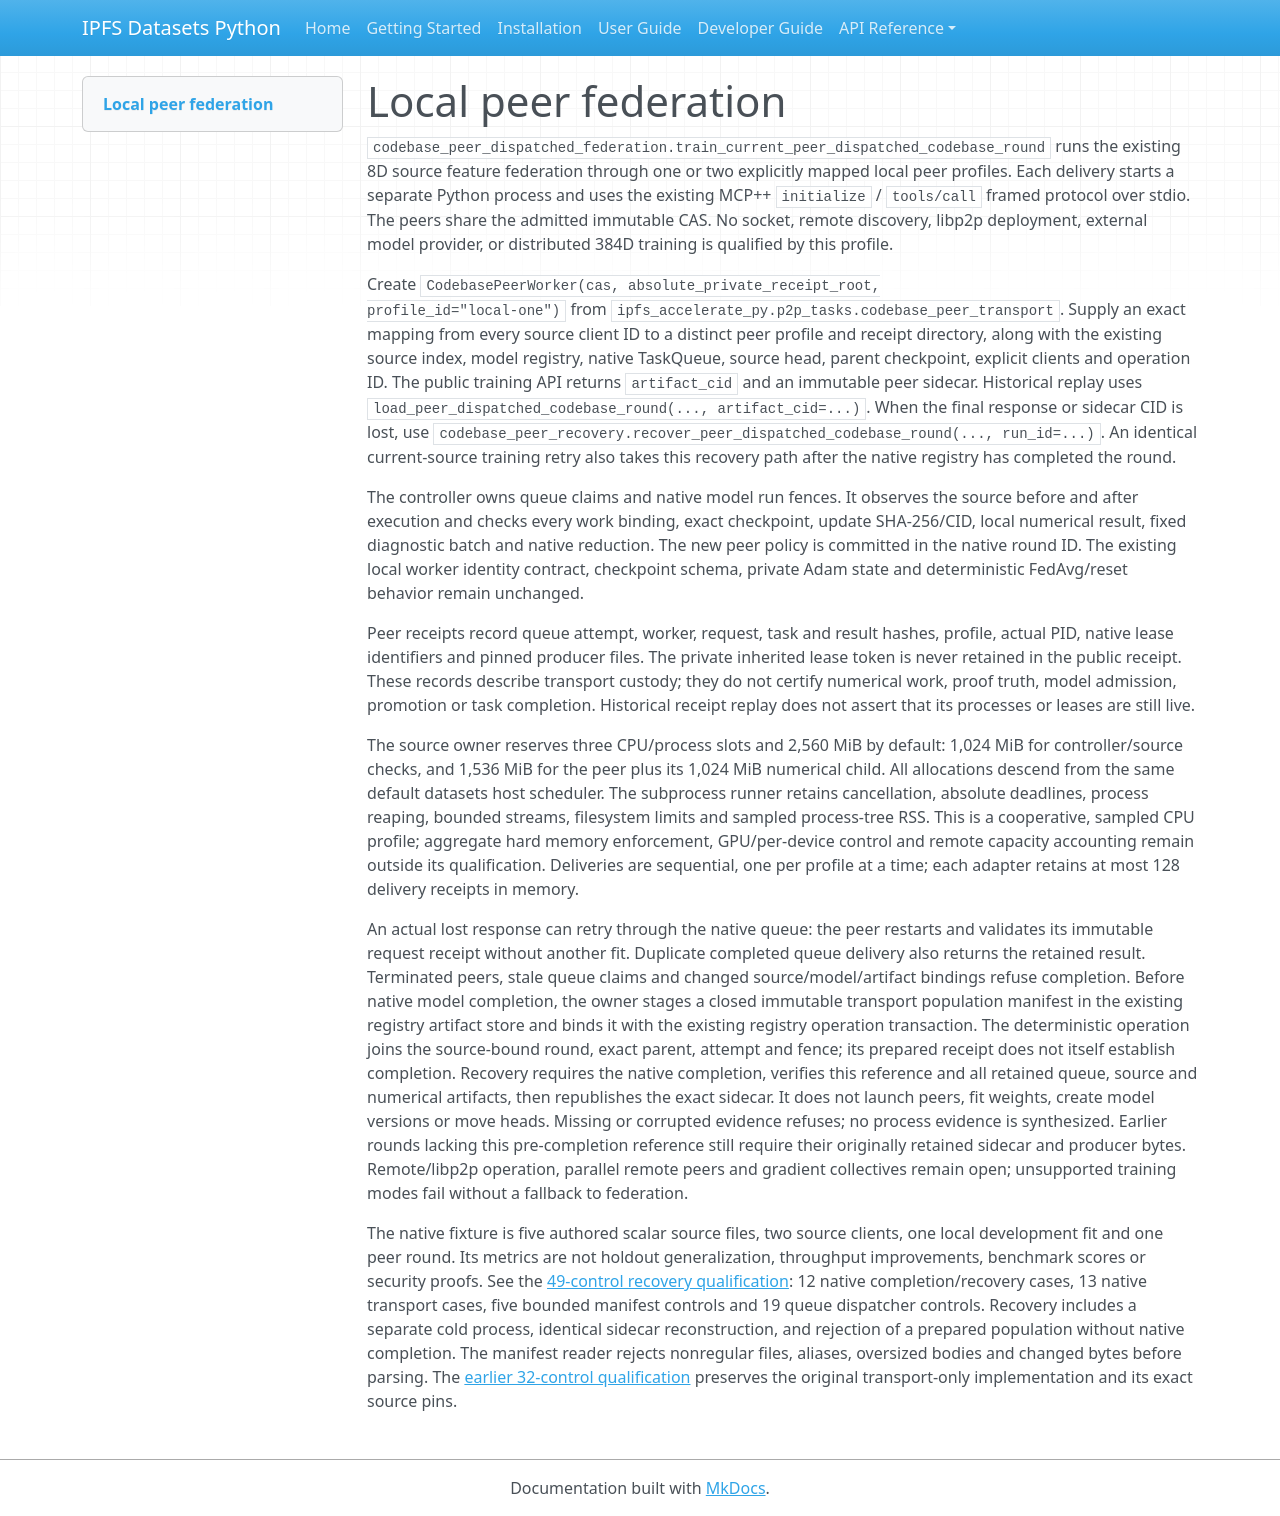

repository: endomorphosis/ipfs_datasets_py · page: software_contracts/codebase_peer_transport/index.html · generator: mkdocs

# Local peer federation

`codebase_peer_dispatched_federation.train_current_peer_dispatched_codebase_round`
runs the existing 8D source feature federation through one or two explicitly
mapped local peer profiles. Each delivery starts a separate Python process and
uses the existing MCP++ `initialize` / `tools/call` framed protocol over stdio.
The peers share the admitted immutable CAS. No socket, remote discovery,
libp2p deployment, external model provider, or distributed 384D training is
qualified by this profile.

Create `CodebasePeerWorker(cas, absolute_private_receipt_root,
profile_id="local-one")` from
`ipfs_accelerate_py.p2p_tasks.codebase_peer_transport`. Supply an exact mapping
from every source client ID to a distinct peer profile and receipt directory,
along with the existing source index, model registry, native TaskQueue,
source head, parent checkpoint, explicit clients and operation ID. The public
training API returns `artifact_cid` and an immutable peer sidecar. Historical
replay uses `load_peer_dispatched_codebase_round(..., artifact_cid=...)`.
When the final response or sidecar CID is lost, use
`codebase_peer_recovery.recover_peer_dispatched_codebase_round(..., run_id=...)`.
An identical current-source training retry also takes this recovery path after
the native registry has completed the round.

The controller owns queue claims and native model run fences. It observes the
source before and after execution and checks every work binding, exact
checkpoint, update SHA-256/CID, local numerical result, fixed diagnostic batch
and native reduction. The new peer policy is committed in the native round ID.
The existing local worker identity contract, checkpoint schema, private Adam
state and deterministic FedAvg/reset behavior remain unchanged.

Peer receipts record queue attempt, worker, request, task and result hashes,
profile, actual PID, native lease identifiers and pinned producer files. The
private inherited lease token is never retained in the public receipt. These
records describe transport custody; they do not certify numerical work, proof
truth, model admission, promotion or task completion. Historical receipt replay
does not assert that its processes or leases are still live.

The source owner reserves three CPU/process slots and 2,560 MiB by default:
1,024 MiB for controller/source checks, and 1,536 MiB for the peer plus its
1,024 MiB numerical child. All allocations descend from the same default
datasets host scheduler. The subprocess runner retains cancellation, absolute
deadlines, process reaping, bounded streams, filesystem limits and sampled
process-tree RSS. This is a cooperative, sampled CPU profile; aggregate hard
memory enforcement, GPU/per-device control and remote capacity accounting
remain outside its qualification. Deliveries are sequential, one per profile
at a time; each adapter retains at most 128 delivery receipts in memory.

An actual lost response can retry through the native queue: the peer restarts
and validates its immutable request receipt without another fit. Duplicate
completed queue delivery also returns the retained result. Terminated peers,
stale queue claims and changed source/model/artifact bindings refuse completion.
Before native model completion, the owner stages a closed immutable transport
population manifest in the existing registry artifact store and binds it with
the existing registry operation transaction. The deterministic operation joins
the source-bound round, exact parent, attempt and fence; its prepared receipt
does not itself establish completion. Recovery requires the native completion,
verifies this reference and all retained queue, source and numerical artifacts,
then republishes the exact sidecar. It does not launch peers, fit weights,
create model versions or move heads. Missing or corrupted evidence refuses;
no process evidence is synthesized. Earlier rounds lacking this pre-completion
reference still require their originally retained sidecar and producer bytes.
Remote/libp2p operation, parallel remote peers and
gradient collectives remain open; unsupported training modes fail without a
fallback to federation.

The native fixture is five authored scalar source files, two source clients,
one local development fit and one peer round. Its metrics are not holdout
generalization, throughput improvements, benchmark scores or security proofs.
See the [49-control recovery qualification](evidence/codebase-peer-recovery-20261002/README.md):
12 native completion/recovery cases, 13 native transport cases, five bounded
manifest controls and 19 queue dispatcher controls. Recovery includes a separate
cold process, identical sidecar reconstruction, and rejection of a prepared
population without native completion. The manifest reader rejects nonregular
files, aliases, oversized bodies and changed bytes before parsing.
The [earlier 32-control qualification](evidence/codebase-peer-transport-20261002/README.md)
preserves the original transport-only implementation and its exact source pins.
